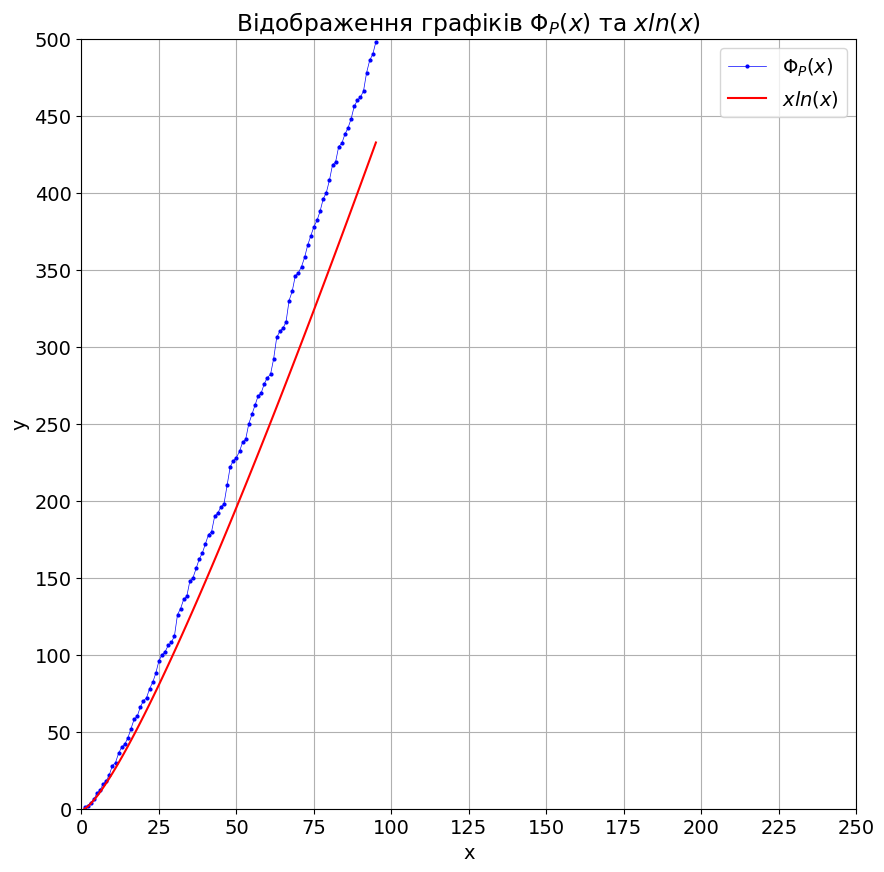

Recreate this plot in Python.
import matplotlib.pyplot as plt
import sympy as sp
import numpy as np

def euler_totient(p):
    return p - 1

def generate_primes(n):
    return list(sp.primerange(1, n + 1))

def plot_discrete_function(n):
    primes = generate_primes(n)
    x_values = list(range(1, len(primes) + 1))
    y_values = [euler_totient(p) for p in primes]

    plt.rcParams.update({
        'font.size': 14,
        'font.family': 'serif',
        'font.serif': 'Times New Roman'
    })

    plt.figure(figsize=(10, 10))
    plt.plot(x_values, y_values, marker='o', markersize=2, color='blue', linewidth=0.5, label='$Φ_P(x)$')

    x_ln_x = [x * np.log(x) for x in x_values]
    plt.plot(x_values, x_ln_x, color='red', label='$x ln(x)$')

    plt.xticks(ticks=range(0, n // 2 + 1, (n // 2) // 10))
    plt.yticks(ticks=range(0, n + 1, n // 10))

    plt.xlabel('x')
    plt.ylabel('y')
    plt.title(f'Відображення графіків $Φ_P(x)$ та $x ln(x)$')
    plt.grid(True)
    plt.legend()
    plt.xlim(0, n // 2)
    plt.ylim(0, n)
    plt.show()

n = 500
plot_discrete_function(n)
